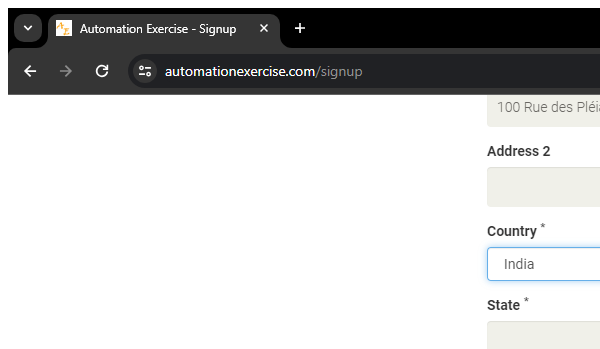
Task: This Project for Maids.cc Company.
Task for RPA Engineer Position 
Workflow: KillAllApplications

Step 1: Close Window 'chrome.exe Automation' in window 'Automation Exercise*' (chrome.exe)

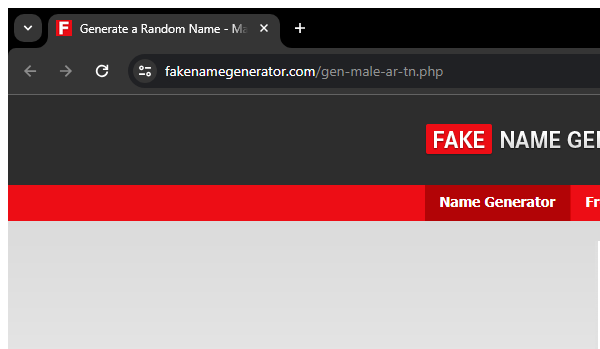
Step 2: Close Window 'chrome.exe Automation' in window 'Generate a Random Name - Male, Arabic, Tunisia - Fake Name Generator' (chrome.exe)